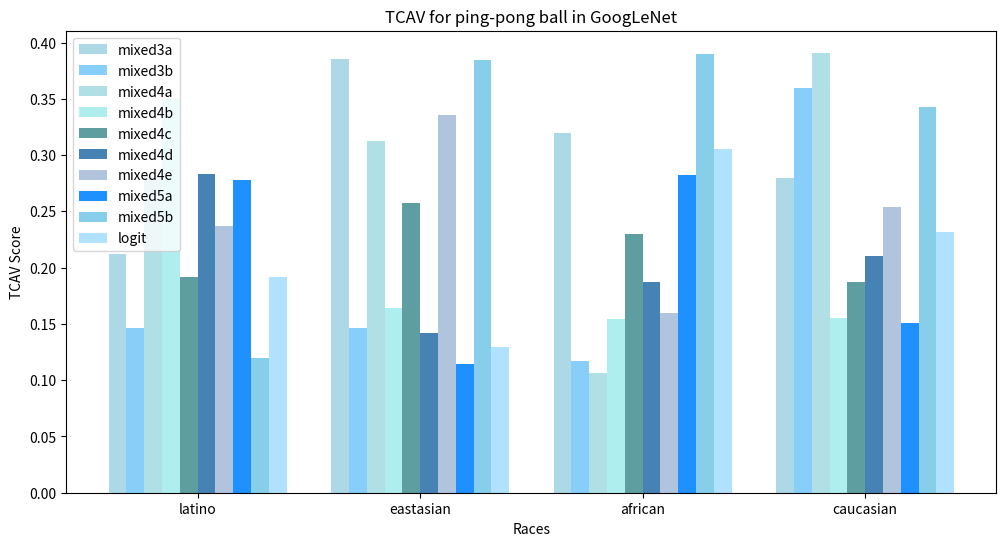

Write Python code to recreate this figure.
import numpy as np
import matplotlib.pyplot as plt

# Data for TCAV scores for different groups and layers
np.random.seed(42)  # For reproducibility
groups = ["latino", "eastasian", "african", "caucasian"]
layers = ["mixed3a", "mixed3b", "mixed4a", "mixed4b", "mixed4c", "mixed4d", "mixed4e", "mixed5a", "mixed5b", "logit"]

# Generate random TCAV scores between 0.1 and 0.4 with no clear pattern
tcav_scores = {layer: np.random.uniform(0.1, 0.4, len(groups)).tolist() for layer in layers}

# Plotting
x = np.arange(len(groups))  # the label locations
width = 0.08  # the width of the bars

fig, ax = plt.subplots(figsize=(12, 6))

# Plot bars for each layer with a lighter color scheme
colors = ["#ADD8E6", "#87CEFA", "#B0E0E6", "#AFEEEE", "#5F9EA0", "#4682B4", "#B0C4DE", "#1E90FF", "#87CEEB", "#B0E2FF"]

for i, (layer, color) in enumerate(zip(layers, colors)):
    ax.bar(x + i * width, tcav_scores[layer], width, label=layer, color=color)

# Add labels, title, and custom x-axis tick labels, etc.
ax.set_xlabel('Races')
ax.set_ylabel('TCAV Score')
ax.set_title('TCAV for ping-pong ball in GoogLeNet')
ax.set_xticks(x + width * (len(layers) - 1) / 2)
ax.set_xticklabels(groups)
ax.legend()

plt.savefig("googlenet_ping_pong_with_race_noise.pdf")
plt.show()
